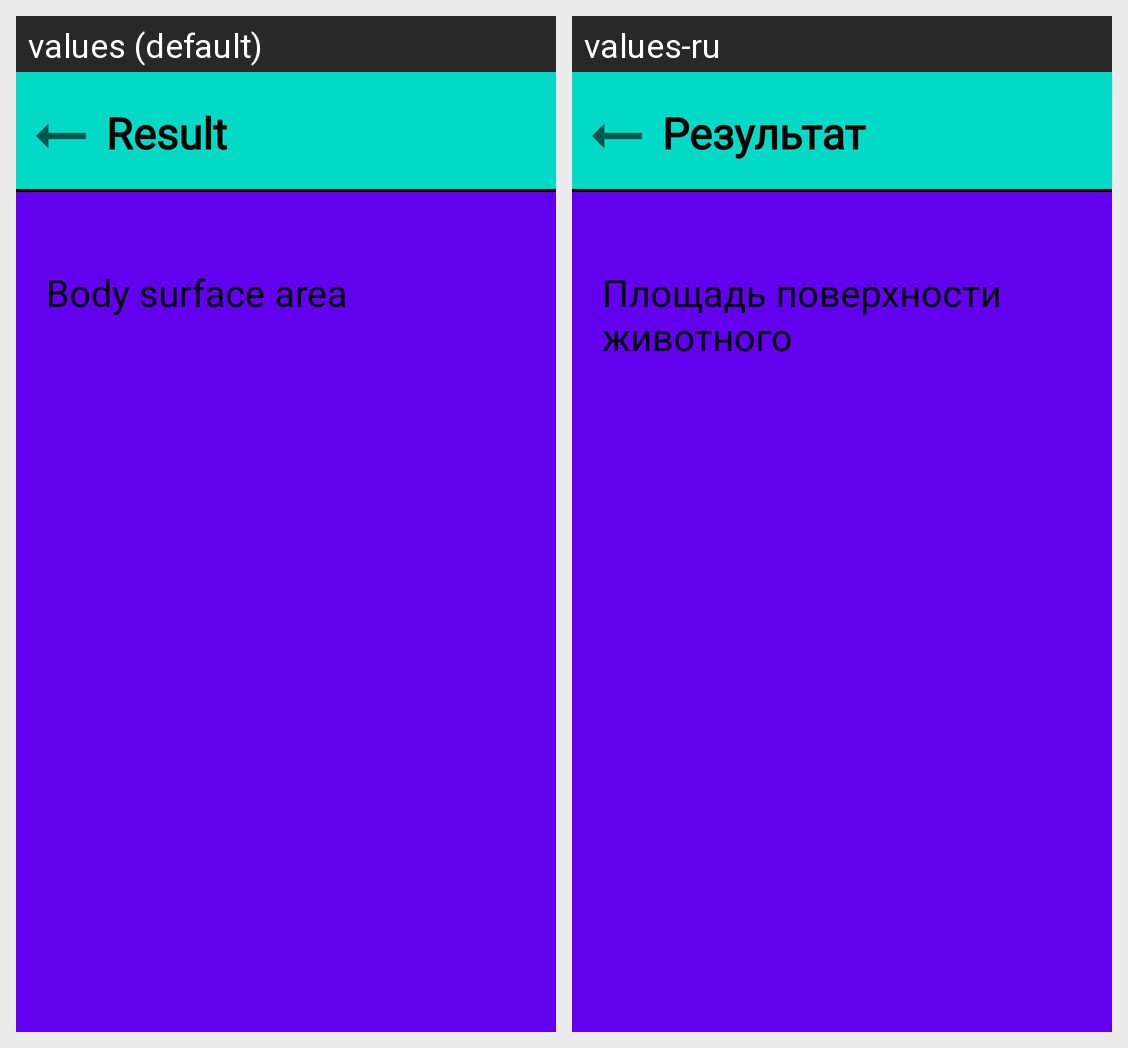

This grid shows one Android layout under two languages. Give, for every string resource on the screen, its name, the default text and each shown locale's text.
Android screen res/layout/fragment_pharmacy_surface_result.xml rendered under 2 locales, left to right: values (default), values-ru. Device: Nexus 5 (rendered at 1080×1920; each locale shown at half size, 540×960, under a caption strip naming it); theme Theme.MaterialComponents.DayNight.NoActionBar.
Strings drawn on this screen, with the default value and each locale's value (text and hints the layout hard-codes, and strings that could not be matched under every locale, appear in the picture but are not listed):

pharmacy_result_previous_text_text
  values: Result
  values-ru: Результат

pharmacy_result_title_text
  values: Body surface area
  values-ru: Площадь поверхности животного
